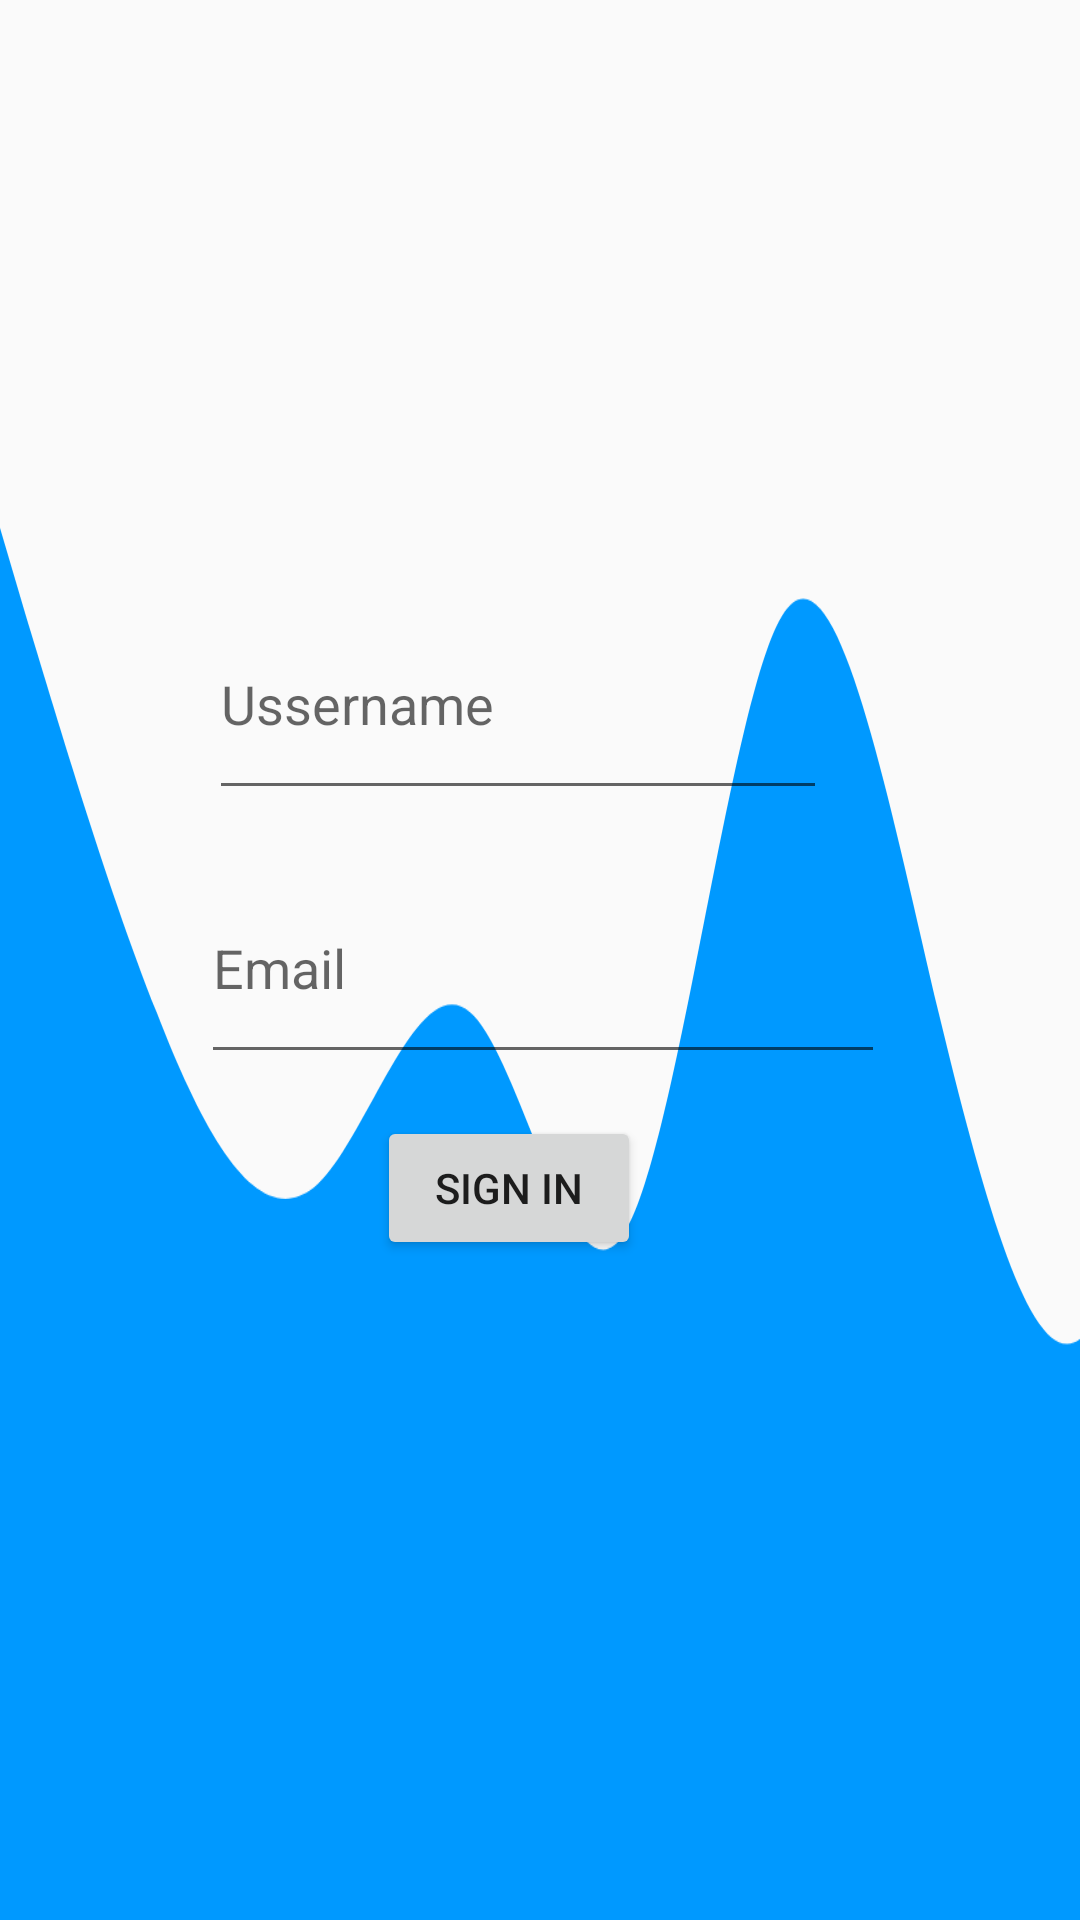

This screen was rendered from an Android layout file. Write that file and the resources it references.
<!-- AndroidManifest.xml: application theme AppTheme.NoActionBar -->
<!-- res/layout/activity_main.xml -->
<?xml version="1.0" encoding="utf-8"?>
<androidx.constraintlayout.widget.ConstraintLayout xmlns:android="http://schemas.android.com/apk/res/android"
    xmlns:app="http://schemas.android.com/apk/res-auto"
    xmlns:tools="http://schemas.android.com/tools"
    android:layout_width="match_parent"
    android:layout_height="match_parent"
    tools:context=".MainActivity">


    <RelativeLayout
        android:layout_width="match_parent"
        android:layout_height="880sp"
        android:background="@drawable/wave"
        tools:ignore="MissingConstraints"
        tools:layout_editor_absoluteX="0dp"
        tools:layout_editor_absoluteY="296dp" />

    <EditText
        android:id="@+id/editTextText"
        android:layout_width="206dp"
        android:layout_height="74dp"
        android:layout_marginTop="196dp"
        android:ems="10"
        android:hint="Ussername"
        android:inputType="text"
        app:layout_constraintEnd_toEndOf="parent"
        app:layout_constraintHorizontal_bias="0.453"
        app:layout_constraintStart_toStartOf="parent"
        app:layout_constraintTop_toTopOf="parent" />

    <EditText
        android:id="@+id/editTextTextEmailAddress"
        android:layout_width="228dp"
        android:layout_height="74dp"
        android:layout_marginTop="284dp"
        android:ems="10"
        android:hint="Email"
        android:inputType="textEmailAddress"
        app:layout_constraintEnd_toEndOf="parent"
        app:layout_constraintHorizontal_bias="0.508"
        app:layout_constraintStart_toStartOf="parent"
        app:layout_constraintTop_toTopOf="parent" />

    <Button
        android:id="@+id/button"
        android:layout_width="wrap_content"
        android:layout_height="wrap_content"
        android:layout_marginTop="372dp"
        android:text="Sign in"
        app:layout_constraintEnd_toEndOf="parent"
        app:layout_constraintHorizontal_bias="0.462"
        app:layout_constraintStart_toStartOf="parent"
        app:layout_constraintTop_toTopOf="parent" />

</androidx.constraintlayout.widget.ConstraintLayout>
<!-- resources referenced by this layout -->
<resources>
  <!-- drawable wave (drawable) -->
  <vector xmlns:android="http://schemas.android.com/apk/res/android"
      android:width="1440dp"
      android:height="320dp"
      android:viewportWidth="710"
      android:viewportHeight="320">
    <path
        android:pathData="M0,64L17.1,74.7C34.3,85 69,107 103,122.7C137.1,139 171,149 206,144C240,139 274,117 309,122.7C342.9,128 377,160 411,149.3C445.7,139 480,85 514,74.7C548.6,64 583,96 617,122.7C651.4,149 686,171 720,160C754.3,149 789,107 823,90.7C857.1,75 891,85 926,106.7C960,128 994,160 1029,170.7C1062.9,181 1097,171 1131,160C1165.7,149 1200,139 1234,117.3C1268.6,96 1303,64 1337,48C1371.4,32 1406,32 1423,32L1440,32L1440,320L1422.9,320C1405.7,320 1371,320 1337,320C1302.9,320 1269,320 1234,320C1200,320 1166,320 1131,320C1097.1,320 1063,320 1029,320C994.3,320 960,320 926,320C891.4,320 857,320 823,320C788.6,320 754,320 720,320C685.7,320 651,320 617,320C582.9,320 549,320 514,320C480,320 446,320 411,320C377.1,320 343,320 309,320C274.3,320 240,320 206,320C171.4,320 137,320 103,320C68.6,320 34,320 17,320L0,320Z"
        android:fillColor="#0099ff"/>
  </vector>
  <style name="AppTheme.NoActionBar" parent="Theme.AppCompat.Light.DarkActionBar">
          <item name="windowActionBar">false</item>
          <item name="windowNoTitle">true</item>
          <item name="android:windowFullscreen">true</item>
      </style>
</resources>
